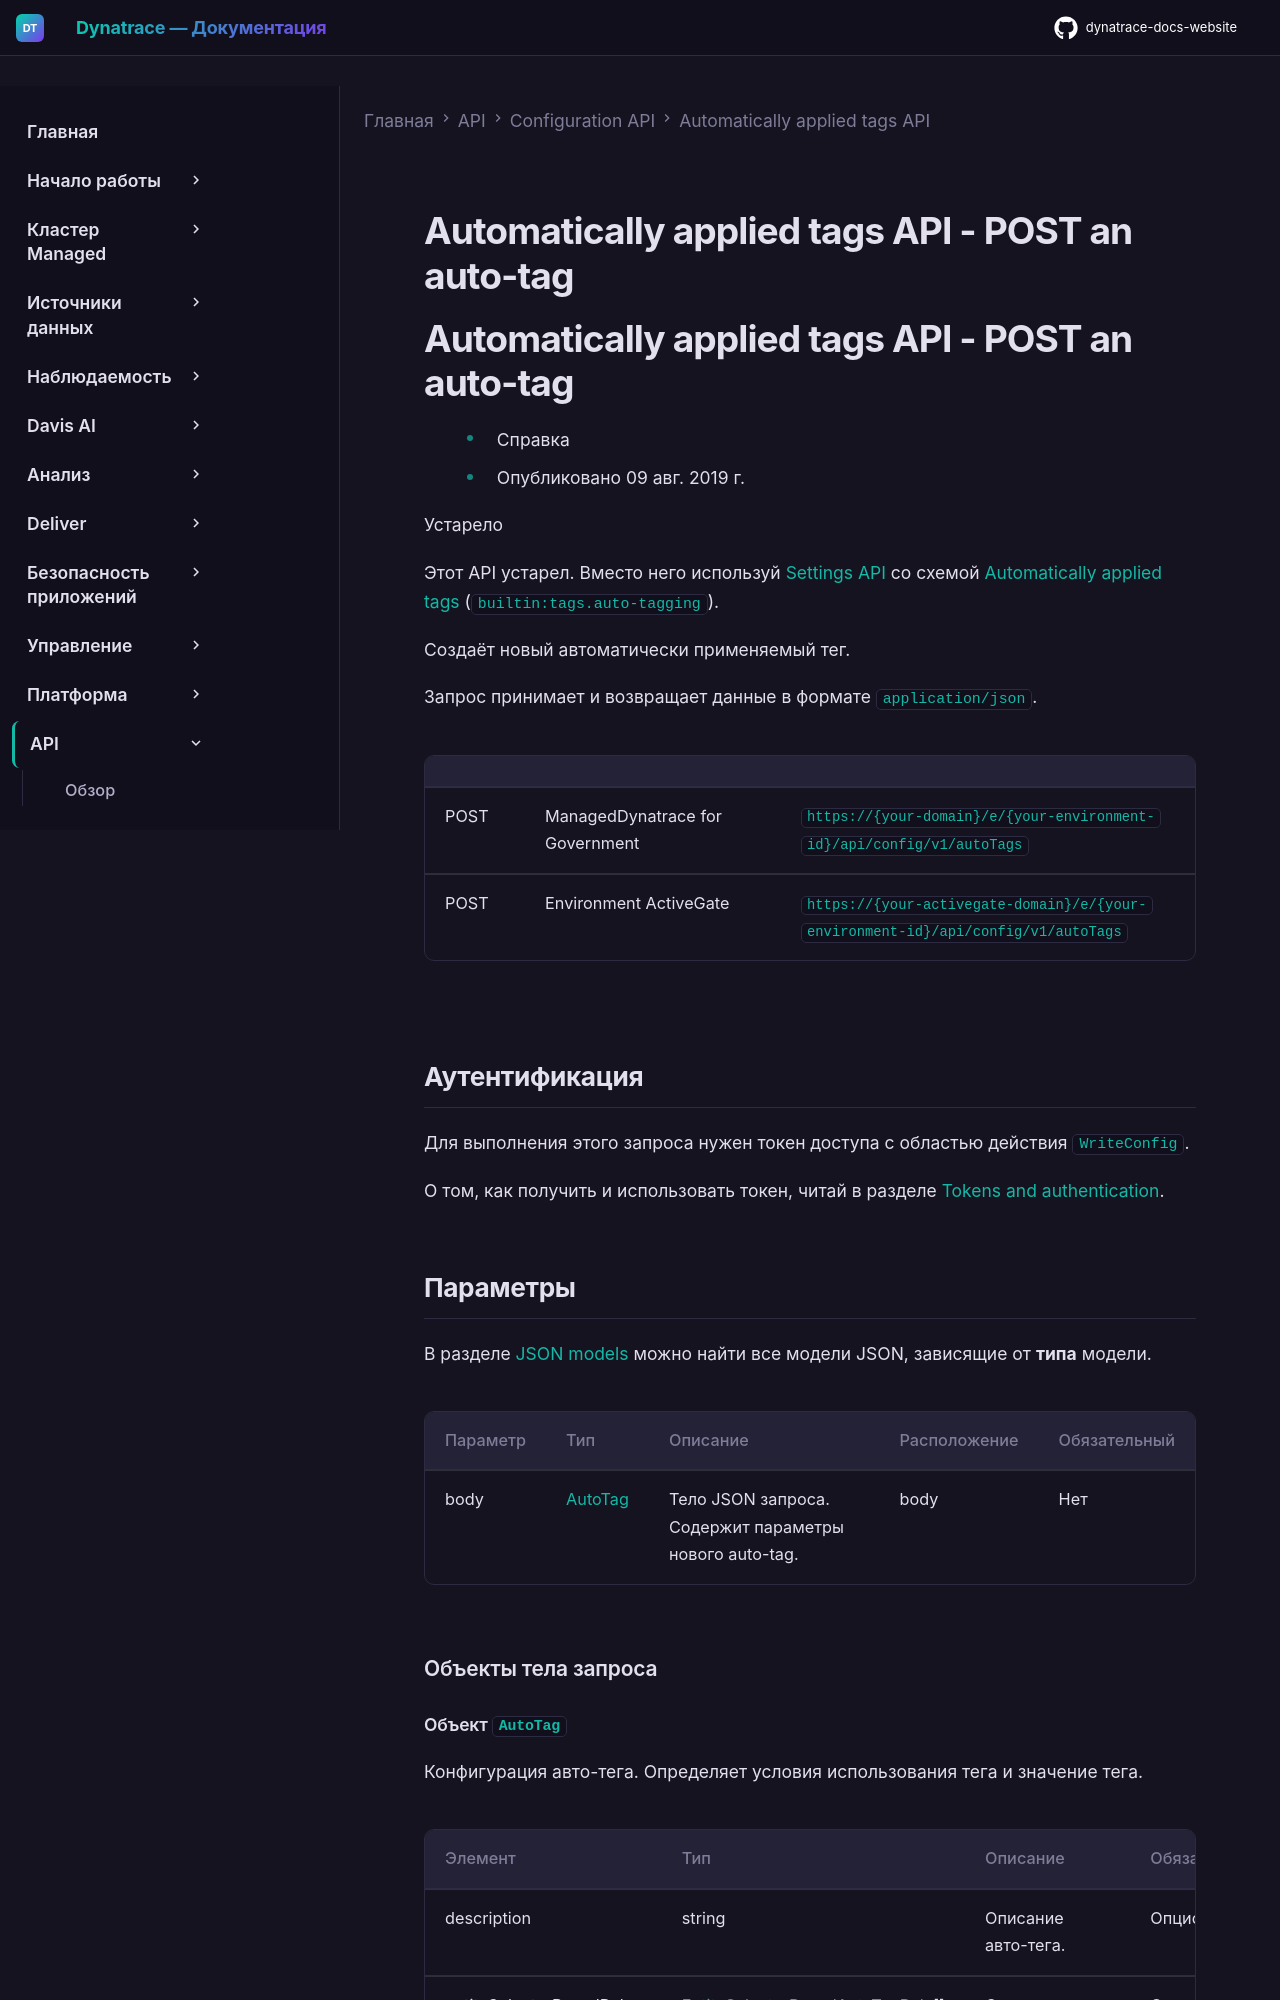

repository: Yerkebulan-Ardabayev/dynatrace-docs-website · page: managed-ru/dynatrace-api/configuration-api/automatically-applied-tags-api/post-auto-tag/index.html · generator: mkdocs

---
title: Automatically applied tags API - POST an auto-tag
source: https://docs.dynatrace.com/managed/dynatrace-api/configuration-api/automatically-applied-tags-api/post-auto-tag
---

# Automatically applied tags API - POST an auto-tag

# Automatically applied tags API - POST an auto-tag

* Справка
* Опубликовано 09 авг. 2019 г.

Устарело

Этот API устарел. Вместо него используй [Settings API](/managed/dynatrace-api/environment-api/settings "Find out what the Dynatrace Settings API offers.") со схемой [Automatically applied tags](/managed/dynatrace-api/environment-api/settings/schemas/builtin-tags-auto-tagging "View builtin:tags.auto-tagging settings schema table of your monitoring environment via the Dynatrace API.") (`builtin:tags.auto-tagging`).

Создаёт новый автоматически применяемый тег.

Запрос принимает и возвращает данные в формате `application/json`.

|  |  |  |
| --- | --- | --- |
| POST | ManagedDynatrace for Government | `https://{your-domain}/e/{your-environment-id}/api/config/v1/autoTags` |
| POST | Environment ActiveGate | `https://{your-activegate-domain}/e/{your-environment-id}/api/config/v1/autoTags` |
